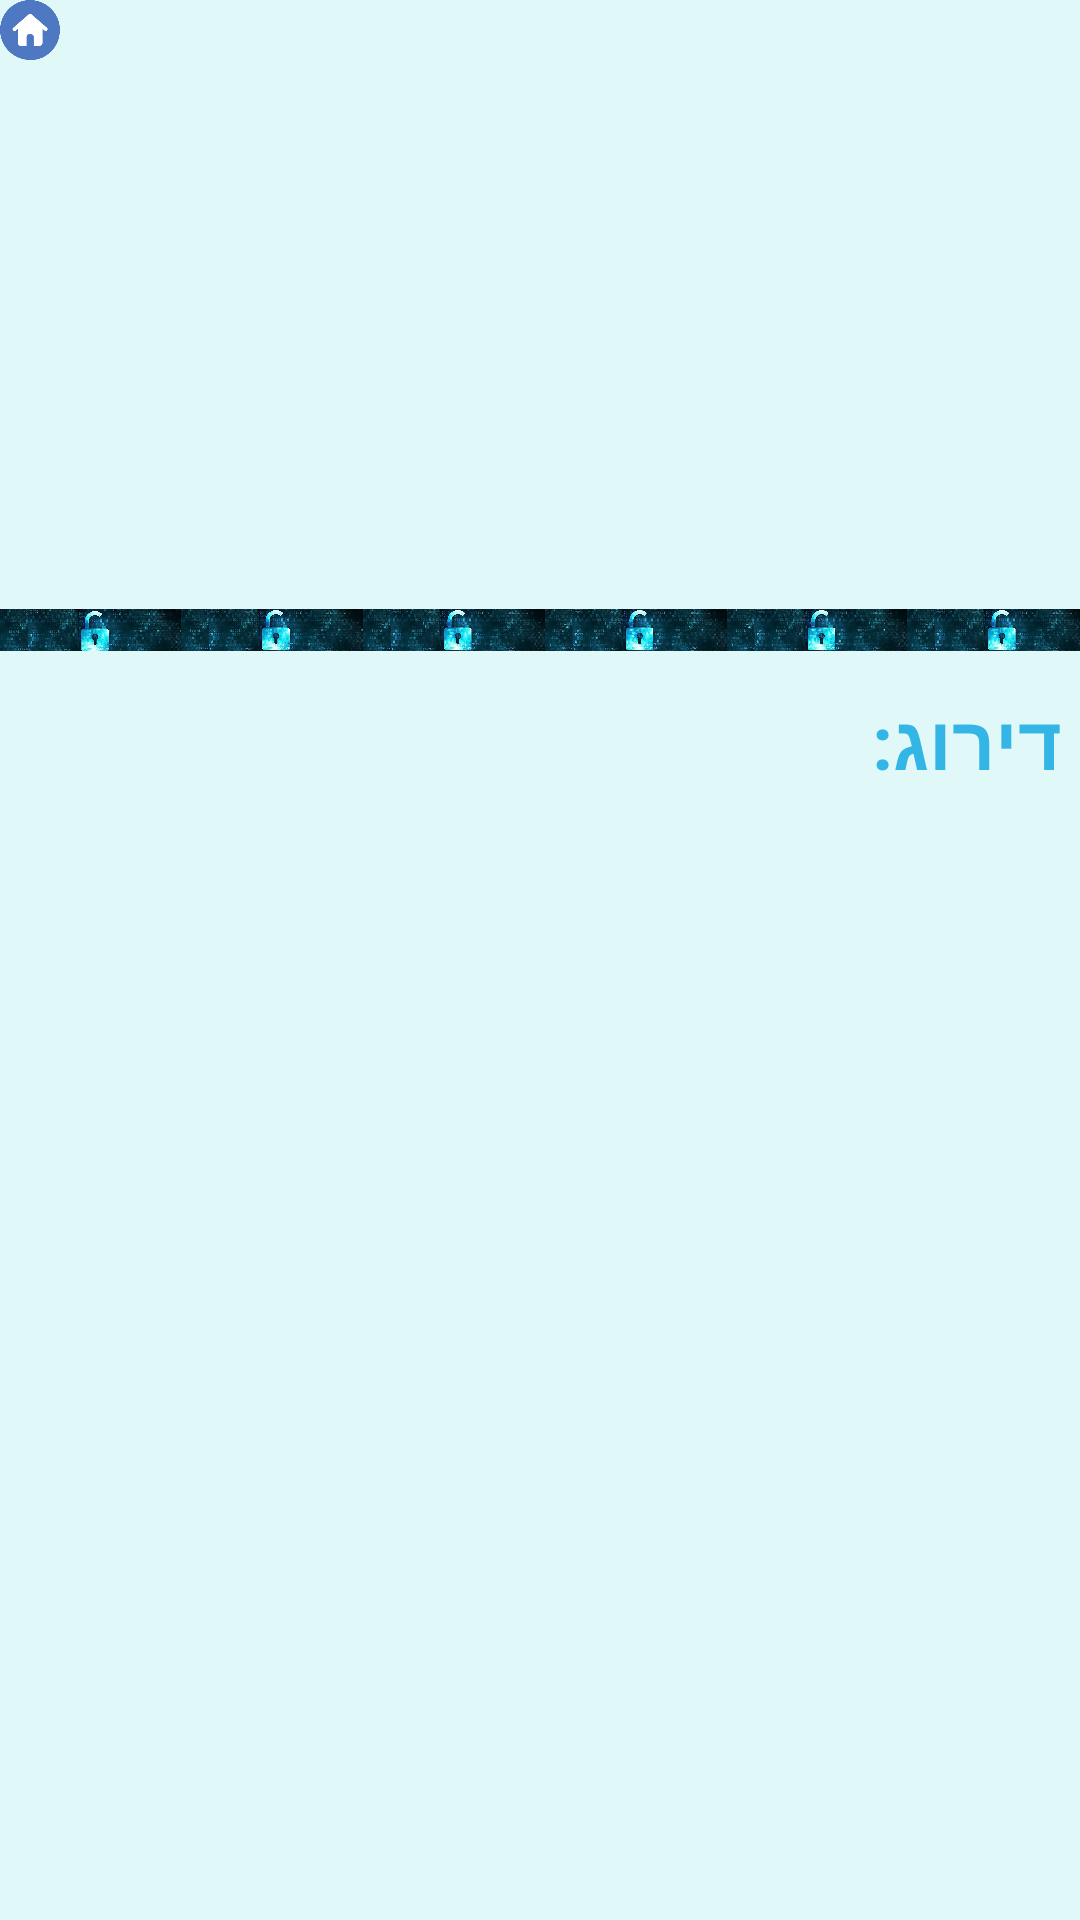

Android layout source for this screen:
<!-- AndroidManifest.xml: application theme AppTheme -->
<!-- res/layout/private_room.xml -->
<?xml version="1.0" encoding="utf-8"?>
<ScrollView xmlns:android="http://schemas.android.com/apk/res/android"
    android:layout_width="fill_parent"
    android:layout_height="fill_parent"
    android:orientation="vertical"
    android:background="#E0F8F7">
    <RelativeLayout
        android:orientation="vertical"
        android:layout_width="fill_parent"
        android:layout_height="fill_parent"
        android:id="@+id/private_room">

        <Button
            android:layout_width="20dp"
            android:layout_height="20dp"
            android:background="@drawable/gotomenu"
            android:id="@+id/gotomenu"
            android:layout_alignParentStart="true"
            />

        //room image:
        <RelativeLayout
            android:layout_width="wrap_content"
            android:layout_height="wrap_content"
            android:id="@+id/text_photo">
            <ImageView
                android:layout_width="fill_parent"
                android:layout_height="200dp"
                android:id="@+id/image_pr"
            android:adjustViewBounds="true"
            android:scaleType="centerCrop"
            android:layout_alignParentEnd="true"/>

            //name
            <TextView
                android:layout_width="match_parent"
                android:layout_height="wrap_content"
                android:typeface="sans"
                android:textSize="50sp"
                android:shadowRadius="2"
                android:textStyle="bold"
                android:gravity="center_horizontal"
                android:layout_alignBottom="@+id/image_pr"
                android:textColor="@android:color/holo_blue_dark"
                android:id="@+id/name_value"/>
        </RelativeLayout>

        <ImageView
            android:layout_width="match_parent"
            android:layout_height="20dp"
            android:src="@drawable/sep"
            android:id="@+id/sep"
            android:layout_below="@+id/text_photo"/>
        //rate
        <LinearLayout
            android:layout_width="wrap_content"
            android:layout_height="wrap_content"
            android:id="@+id/rate"
            android:layout_below="@+id/sep"
            android:layout_alignParentRight="true"
            android:gravity="end"
            android:layout_marginTop="10dp"
            android:layout_marginRight="6dp"
            android:layout_marginLeft="6dp"
            android:weightSum="1">

            <TextView
                android:id="@+id/rate_header"
                android:layout_width="wrap_content"
                android:layout_height="wrap_content"
                android:layout_weight="0.34"
                android:shadowRadius="2"
                android:textStyle="bold"
                android:text="דירוג: "
                android:textColor="@android:color/holo_blue_light"
                android:textSize="25sp" />
            <TextView
                android:layout_width="wrap_content"
                android:layout_height="wrap_content"
                android:textSize="20sp"
                android:id="@+id/rate_value"/>
        </LinearLayout>

        //date
        <LinearLayout
            android:layout_width="match_parent"
            android:layout_height="wrap_content"
            android:orientation="horizontal"
            android:layout_marginRight="6dp"
            android:layout_marginLeft="6dp"
            android:id="@+id/date"
            android:layout_alignParentEnd="true"
            android:layout_below="@+id/rate">
        </LinearLayout>

        //partners
        <LinearLayout
            android:layout_width="match_parent"
            android:layout_height="wrap_content"
            android:orientation="horizontal"
            android:layout_marginRight="6dp"
            android:layout_marginLeft="6dp"
            android:layout_alignParentEnd="true"
            android:id="@+id/partners"
            android:layout_below="@+id/date">
        </LinearLayout>

        //time
        <LinearLayout
            android:layout_width="match_parent"
            android:layout_height="wrap_content"
            android:layout_alignParentEnd="true"
            android:orientation="horizontal"
            android:id="@+id/time"
            android:layout_marginRight="6dp"
            android:layout_marginLeft="6dp"
            android:layout_below="@+id/partners">
        </LinearLayout>

        //address
        <LinearLayout
            android:layout_width="match_parent"
            android:layout_height="wrap_content"
            android:layout_marginRight="6dp"
            android:layout_marginLeft="6dp"
            android:layout_alignParentEnd="true"
            android:orientation="horizontal"
            android:id="@+id/address"
            android:layout_below="@+id/time">
        </LinearLayout>

        //review
        <LinearLayout
            android:layout_width="match_parent"
            android:layout_height="wrap_content"
            android:orientation="horizontal"
            android:layout_marginRight="6dp"
            android:layout_marginLeft="6dp"
            android:layout_alignParentEnd="true"
            android:id="@+id/review"
            android:layout_below="@+id/address">
        </LinearLayout>

        //note
        <LinearLayout
            android:layout_width="match_parent"
            android:layout_height="wrap_content"
            android:orientation="horizontal"
            android:layout_marginRight="6dp"
            android:layout_marginLeft="6dp"
            android:id="@+id/note"
            android:layout_alignParentRight="true"
            android:layout_below="@+id/review">
        </LinearLayout>

    </RelativeLayout>
</ScrollView>
<!-- resources referenced by this layout -->
<resources>
  <!-- drawable gotomenu: png bitmap (drawable, 9635 bytes) -->
  <!-- drawable sep: jpg bitmap (drawable, 548903 bytes) -->
  <style name="AppTheme" parent="Theme.AppCompat.Light.DarkActionBar">
          
          <item name="colorPrimary">@color/colorPrimary</item>
          <item name="colorPrimaryDark">@color/colorPrimaryDark</item>
          <item name="colorAccent">@color/colorPrimary</item>
      </style>
  <!-- not gathered from this repository: default colours our renderer supplied (Android Studio template values) -->
  <color name="colorPrimary">#FF6200EE</color>
  <color name="colorPrimaryDark">#FF3700B3</color>
</resources>
